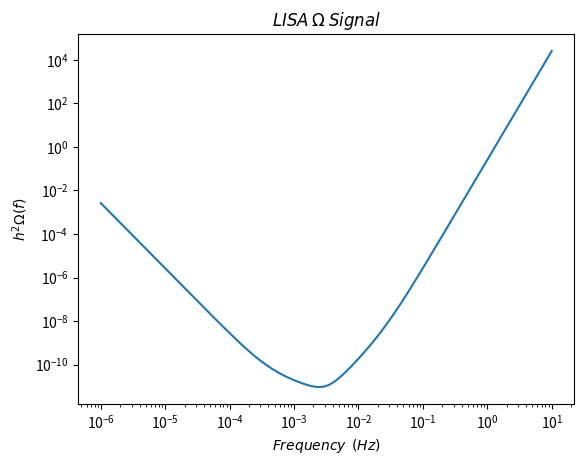

Python code for this plot:
import math
from math import pi
import numpy as np
import matplotlib.pyplot as plt

H_0 = (100 * 0.687)/3.09e19

def S_h(f):
    return (10/3)*((S_1(f)/((2*pi*f)**4))+S_2(f))*R(f)

def S_1(f):
    return ((5.76e-48)*(1 + (0.4e-3/f)**2))


def S_2(f):
    return (3.6e-41) #1/Hz

def R(f):
    return 1 + (f/25e-3)**2

def Omega_S(f): #In reality this is h^2*Omega_S
    return ((2*pi**2)/(3*H_0**2))*(f**3)*S_h(f)

f = np.logspace(-6, 1, 8000)
noise = np.sqrt(S_h(f))
Omega = Omega_S(f)
plt.loglog(f, Omega)
plt.title(r'$LISA$' + " " + r'$\Omega$' + " " + '$Signal$')
plt.xlabel(r'$Frequency$' + "  " + r'$(Hz)$')
plt.ylabel(r'$h^{2}\Omega(f)$')
plt.grid = 'True'
plt.savefig(r'Lisa h^2Omega Curve')
plt.show()